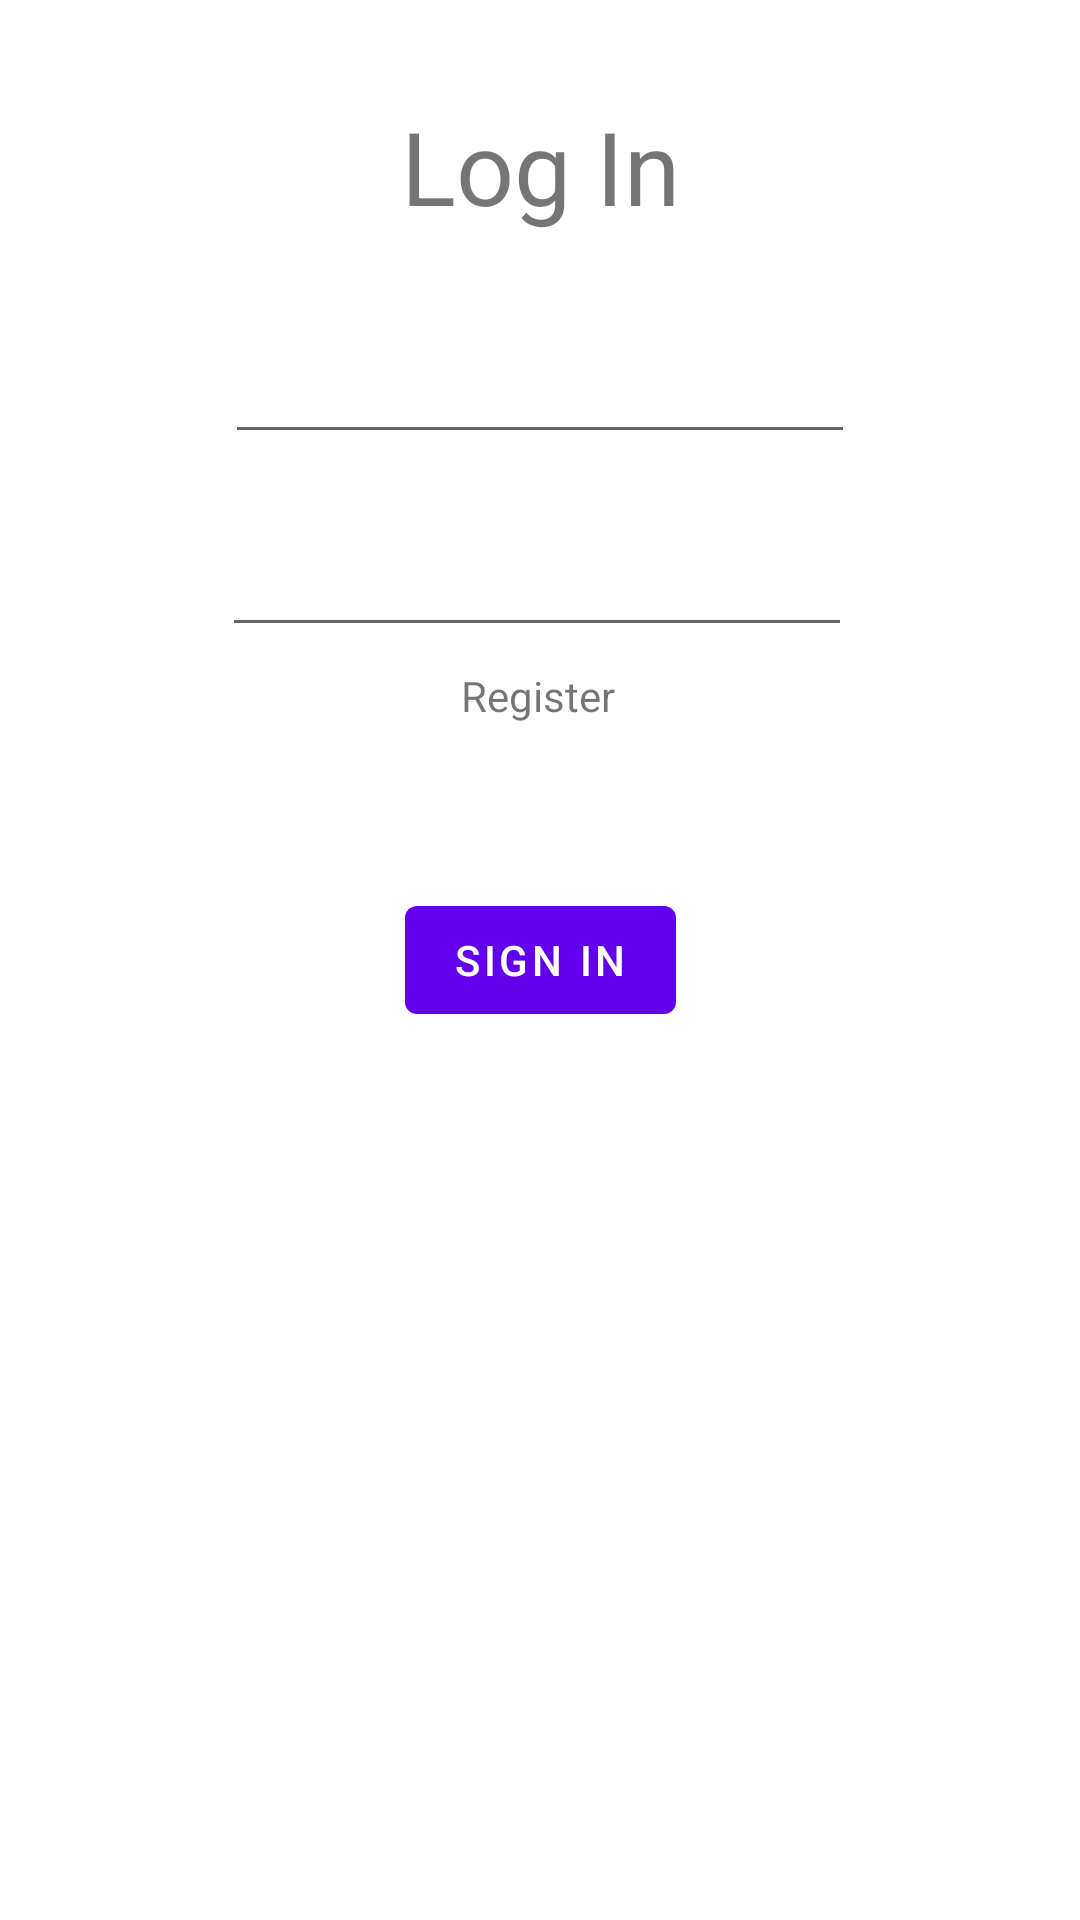

Layout XML and referenced resources for this Android screen:
<!-- AndroidManifest.xml: application theme Theme.AADapplication -->
<!-- res/layout/activity_sign_in.xml -->
<?xml version="1.0" encoding="utf-8"?>
<androidx.constraintlayout.widget.ConstraintLayout
    xmlns:android="http://schemas.android.com/apk/res/android"
    xmlns:app="http://schemas.android.com/apk/res-auto"
    xmlns:tools="http://schemas.android.com/tools"
    android:layout_width="match_parent"
    android:layout_height="match_parent"
    tools:context=".signInActivity">
    <EditText
        android:id="@+id/editTextTextEmailAddress"
        android:layout_width="wrap_content"
        android:layout_height="wrap_content"
        android:layout_marginTop="110dp"
        android:ems="10"
        android:inputType="textEmailAddress"
        app:layout_constraintEnd_toEndOf="parent"
        app:layout_constraintStart_toStartOf="parent"
        app:layout_constraintTop_toTopOf="parent" />

    <Button
        android:id="@+id/button"
        android:layout_width="wrap_content"
        android:layout_height="wrap_content"
        android:onClick="signinButtonClicked"
        android:text="Sign in"
        app:layout_constraintBottom_toBottomOf="parent"
        app:layout_constraintEnd_toEndOf="parent"
        app:layout_constraintStart_toStartOf="parent"
        app:layout_constraintTop_toTopOf="parent" />

    <EditText
        android:id="@+id/editTextTextPassword"
        android:layout_width="wrap_content"
        android:layout_height="wrap_content"
        android:layout_marginTop="23dp"
        android:layout_marginEnd="1dp"
        android:ems="10"
        android:inputType="textPassword"
        app:layout_constraintEnd_toEndOf="@+id/editTextTextEmailAddress"
        app:layout_constraintTop_toBottomOf="@+id/editTextTextEmailAddress"
        />

    <TextView
        android:id="@+id/textView"
        android:layout_width="wrap_content"
        android:layout_height="wrap_content"
        android:text="Log In"
        android:textSize="34sp"
        app:layout_constraintBottom_toTopOf="@+id/editTextTextEmailAddress"
        app:layout_constraintEnd_toEndOf="parent"
        app:layout_constraintStart_toStartOf="parent"
        app:layout_constraintTop_toTopOf="parent"
        app:layout_constraintVertical_bias="0.505" />

    <TextView
        android:id="@+id/textView2"
        android:layout_width="wrap_content"
        android:layout_height="wrap_content"
        android:onClick="toSignupButtonClicked"
        android:text="Register"
        app:layout_constraintBottom_toTopOf="@+id/button"
        app:layout_constraintEnd_toEndOf="parent"
        app:layout_constraintHorizontal_bias="0.498"
        app:layout_constraintStart_toStartOf="parent"
        app:layout_constraintTop_toBottomOf="@+id/editTextTextPassword"
        app:layout_constraintVertical_bias="0.110000014" />
</androidx.constraintlayout.widget.ConstraintLayout>
<!-- resources referenced by this layout -->
<resources>
  <style name="Theme.AADapplication" parent="Theme.MaterialComponents.DayNight.DarkActionBar">
          
          <item name="colorPrimary">@color/purple_500</item>
          <item name="colorPrimaryVariant">@color/purple_700</item>
          <item name="colorOnPrimary">@color/white</item>
          
          <item name="colorSecondary">@color/teal_200</item>
          <item name="colorSecondaryVariant">@color/teal_700</item>
          <item name="colorOnSecondary">@color/black</item>
          
          <item name="android:statusBarColor">?attr/colorPrimaryVariant</item>
          
      </style>
  <!-- not gathered from this repository: default colours our renderer supplied (Android Studio template values) -->
  <color name="purple_500">#FF6200EE</color>
  <color name="purple_700">#FF3700B3</color>
  <color name="teal_200">#FF03DAC5</color>
  <color name="teal_700">#FF018786</color>
  <color name="black">#FF000000</color>
  <color name="white">#FFFFFFFF</color>
</resources>
